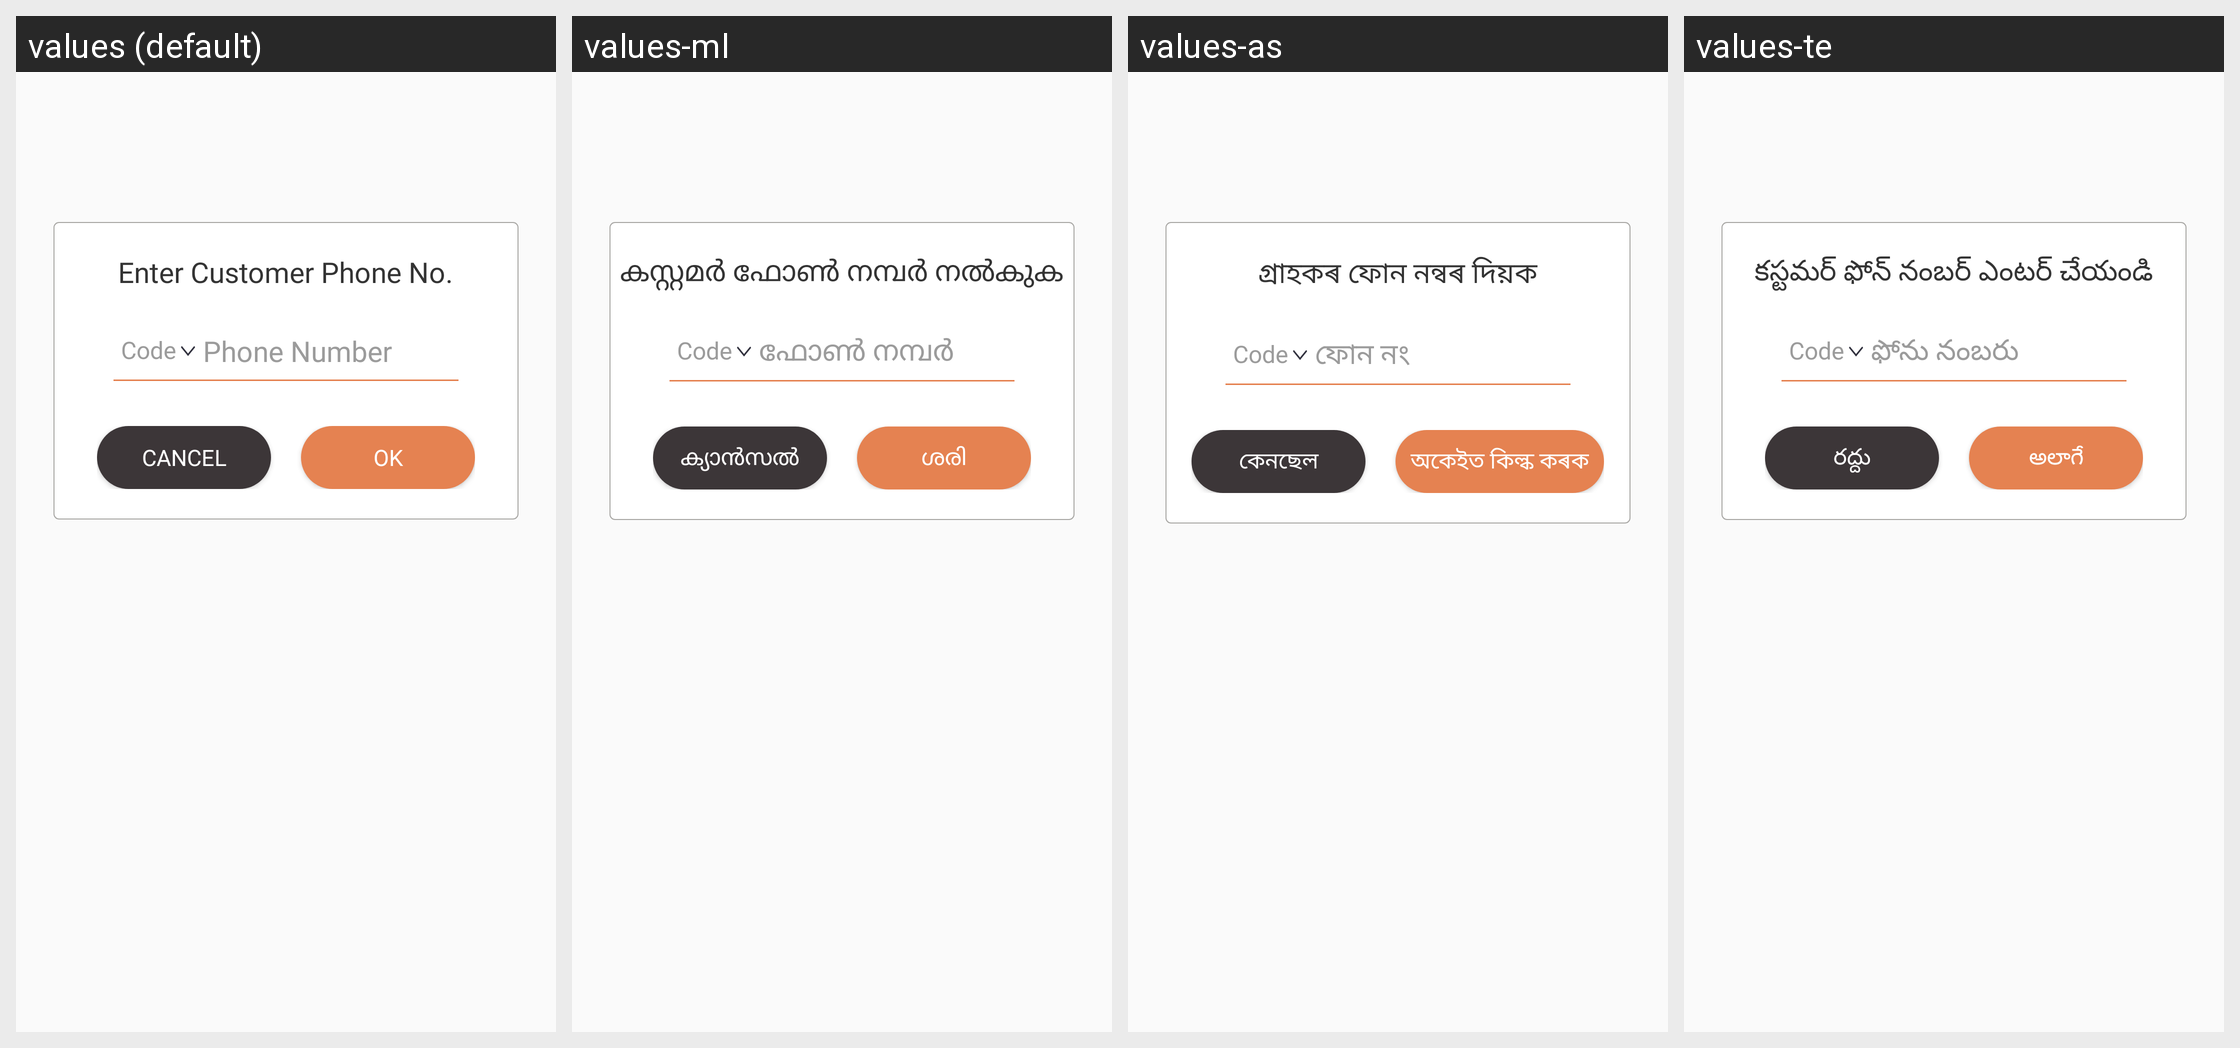

Strings drawn on this Android screen and how each of the app's shown locales translates them:
Android screen res/layout/dialog_share_enter_number.xml rendered under 4 locales, left to right: values (default), values-ml, values-as, values-te. Device: Nexus 5 (rendered at 1080×1920; each locale shown at half size, 540×960, under a caption strip naming it); theme AppTheme.
Other locales in the repository, not shown: values-am, values-ar, values-es, values-fr, values-gu, values-hi, values-kn, values-om, values-or, values-so, values-ta, values-ti.
Strings drawn on this screen, with the default value and each locale's value (text and hints the layout hard-codes, and strings that could not be matched under every locale, appear in the picture but are not listed):

enter_customer_phone_no
  values: Enter Customer Phone No.
  values-ml: കസ്റ്റമർ ഫോൺ നമ്പർ നൽകുക
  values-as: গ্ৰাহকৰ ফোন নন্বৰ দিয়ক
  values-te: కస్టమర్ ఫోన్ నంబర్ ఎంటర్ చేయండి

code
  values: Code
  values-ml: Code  [not translated; the default value is used]
  values-as: Code  [not translated; the default value is used]
  values-te: Code  [not translated; the default value is used]

phone_number
  values: Phone Number
  values-ml: ഫോൺ നമ്പർ
  values-as: ফোন নং
  values-te: ఫోను నంబరు

cancel
  values: Cancel
  values-ml: ക്യാൻസൽ
  values-as: কেনছেল
  values-te: రద్దు

ok
  values: OK
  values-ml: ശരി
  values-as: অকেইত কিল্ক কৰক
  values-te: అలాగే
